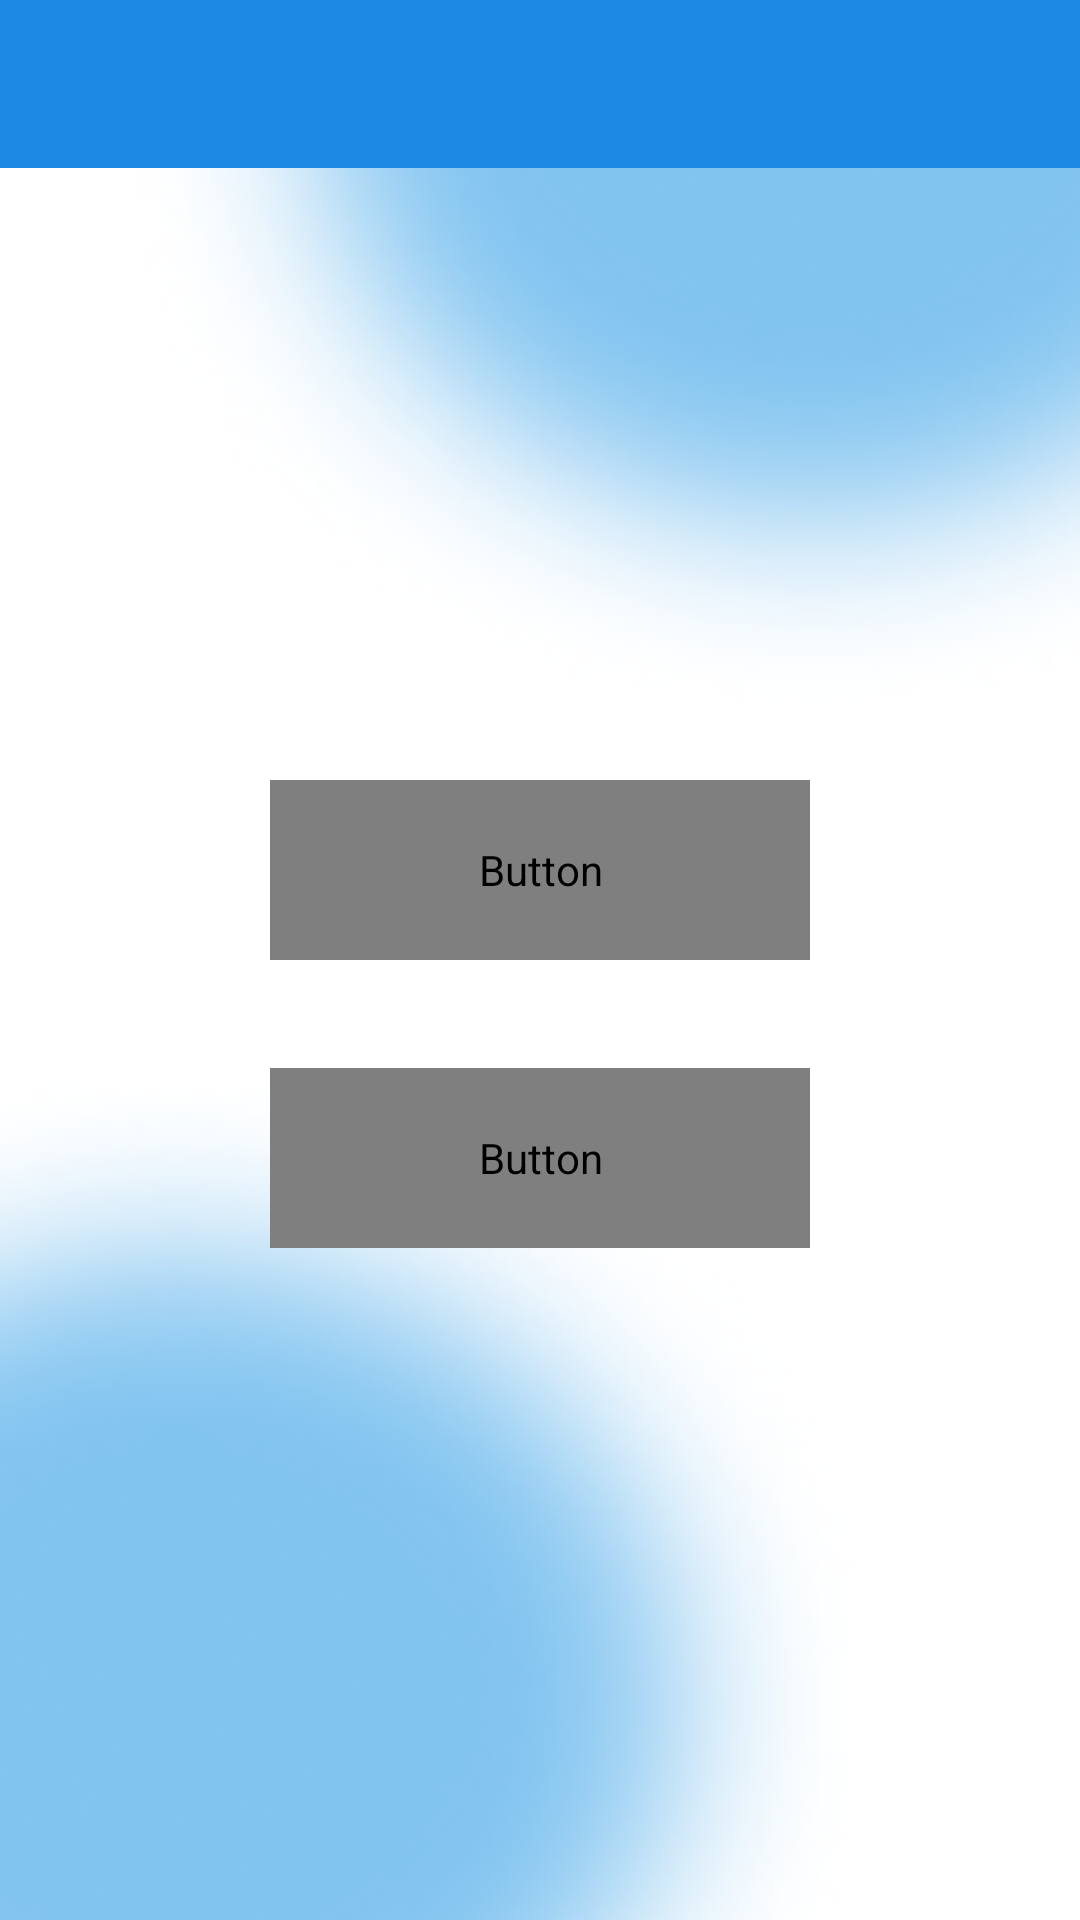

Here is an Android app screen rendered from its layout file. Give the layout XML and the strings, colors and styles it references.
<!-- AndroidManifest.xml: application theme AppTheme -->
<!-- res/layout/activity_buy.xml -->
<?xml version="1.0" encoding="utf-8"?>
<FrameLayout xmlns:android="http://schemas.android.com/apk/res/android"
    xmlns:app="http://schemas.android.com/apk/res-auto"
    xmlns:tools="http://schemas.android.com/tools"
    android:layout_width="match_parent"
    android:layout_height="match_parent"
    android:padding="0dp"
    tools:context=".BuyActivity">

    <ImageView
        android:id="@+id/backgroundImage"
        android:layout_width="match_parent"
        android:layout_height="match_parent"
        android:scaleType="centerCrop"
        android:src="@drawable/back" />

    <LinearLayout
        android:layout_width="match_parent"
        android:layout_height="match_parent"
        android:orientation="vertical">

        <androidx.appcompat.widget.Toolbar
            android:id="@+id/toolbar"
            android:layout_width="match_parent"
            android:layout_height="?attr/actionBarSize"
            android:background="#1E88E5"
            app:popupTheme="@style/ThemeOverlay.AppCompat.Light"
            app:theme="@style/ThemeOverlay.AppCompat.Dark.ActionBar" />

        <LinearLayout
            android:layout_width="match_parent"
            android:layout_height="0dp"
            android:layout_marginBottom="40sp"
            android:layout_weight="1"
            android:gravity="center"
            android:orientation="vertical">

            <Button
                android:id="@+id/btn_buy_products"
                android:layout_width="180sp"
                android:layout_height="60sp"
                android:layout_margin="20sp"
                android:background="@drawable/rounded_button"
                android:fontFamily="@font/montserratextrabold"
                android:text="Products"
                android:textColor="#FFFFFF"
                android:textSize="22sp" />

            <Button
                android:id="@+id/btn_buy_services"
                android:layout_width="180sp"
                android:layout_height="60sp"
                android:layout_marginTop="16dp"
                android:background="@drawable/rounded_button"
                android:enabled="false"
                android:fontFamily="@font/montserratextrabold"
                android:text="Services"
                android:textColor="#FFFFFF"
                android:textSize="22sp" />

        </LinearLayout>

    </LinearLayout>
</FrameLayout>
<!-- resources referenced by this layout -->
<resources>
  <!-- drawable back: png bitmap (drawable-v24, 32051 bytes) -->
  <style name="AppTheme" parent="Theme.AppCompat.Light.NoActionBar">
          
          <item name="colorPrimary">@color/colorPrimary</item>
          <item name="colorPrimaryDark">@color/colorPrimaryDark</item>
          <item name="colorAccent">@color/colorAccent</item>
          <item name="windowActionBar">false</item>
          <item name="windowNoTitle">true</item>
      </style>
  <!-- not gathered from this repository: default colours our renderer supplied (Android Studio template values) -->
  <color name="colorPrimary">#FF6200EE</color>
  <color name="colorPrimaryDark">#FF3700B3</color>
  <color name="colorAccent">#FF03DAC5</color>
</resources>
